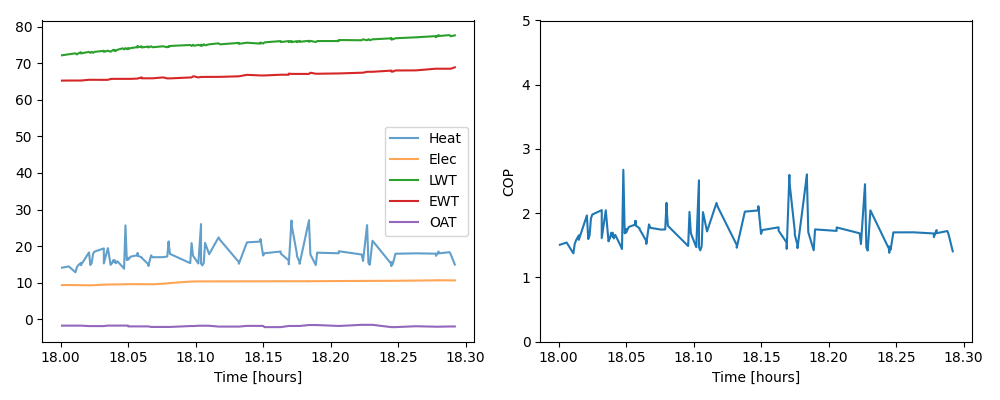

Source data for this figure (header and first rows):
, time_dt, time, oat, oat_herbie, ewt, lwt, delta_t, flowrate, odu, idu, Q_HP, W_HP, COP
9042, 2024-02-04 23:00:03.599999905, 0.0, -1.726, -4.56, 65.24, 72.17, 6.925, 7.711, 6.551, 2.796, 14.11, 9.347, 1.509
9043, 2024-02-04 23:00:21.599999905, 18.0, -1.726, -4.56, 65.27, 72.44, 7.177, 7.63, 6.538, 2.828, 14.46, 9.366, 1.544
9044, 2024-02-04 23:00:39.599999905, 36.0, -1.726, -4.56, 65.27, 72.7, 7.436, 6.542, 6.527, 2.819, 12.85, 9.346, 1.375
9045, 2024-02-04 23:00:43.200000048, 39.6, -1.726, -4.56, 65.27, 72.39, 7.129, 7.558, 6.523, 2.816, 14.23, 9.34, 1.524
9046, 2024-02-04 23:00:46.799999952, 43.2, -1.726, -4.56, 65.27, 72.65, 7.388, 7.558, 6.522, 2.815, 14.75, 9.337, 1.58
9047, 2024-02-04 23:00:54.000000000, 50.4, -1.726, -4.56, 65.27, 73.0, 7.735, 7.558, 6.516, 2.811, 15.44, 9.326, 1.656
9048, 2024-02-04 23:00:54.000000000, 50.4, -1.726, -4.56, 65.27, 72.67, 7.407, 7.558, 6.516, 2.811, 14.79, 9.326, 1.586
9049, 2024-02-04 23:01:15.599999905, 72.0, -1.852, -4.56, 65.47, 73.1, 7.631, 9.07, 6.5, 2.799, 18.28, 9.3, 1.966
9050, 2024-02-04 23:01:19.200000048, 75.6, -1.852, -4.56, 65.47, 72.83, 7.369, 7.634, 6.5, 2.799, 14.86, 9.298, 1.598
9051, 2024-02-04 23:01:22.799999952, 79.2, -1.852, -4.56, 65.47, 73.1, 7.631, 7.634, 6.509, 2.795, 15.39, 9.304, 1.654
9052, 2024-02-04 23:01:26.400000095, 82.8, -1.852, -4.56, 65.47, 72.84, 7.379, 9.172, 6.527, 2.794, 17.88, 9.321, 1.918
9053, 2024-02-04 23:01:30.000000000, 86.4, -1.852, -4.56, 65.47, 73.1, 7.631, 9.172, 6.545, 2.792, 18.49, 9.337, 1.98
9054, 2024-02-04 23:01:55.200000048, 111.6, -1.852, -4.56, 65.45, 73.38, 7.931, 9.252, 6.686, 2.779, 19.38, 9.466, 2.048
9055, 2024-02-04 23:01:55.200000048, 111.6, -1.852, -4.56, 65.45, 73.1, 7.647, 7.566, 6.691, 2.779, 15.28, 9.469, 1.614
9056, 2024-02-04 23:02:06.000000000, 122.4, -1.718, -4.56, 65.46, 73.42, 7.962, 9.252, 6.74, 2.772, 19.46, 9.512, 2.046
9057, 2024-02-04 23:02:13.200000048, 129.6, -1.718, -4.56, 65.68, 73.14, 7.452, 7.555, 6.749, 2.77, 14.87, 9.519, 1.562
9058, 2024-02-04 23:02:16.799999952, 133.2, -1.718, -4.56, 65.72, 73.39, 7.667, 7.555, 6.756, 2.768, 15.3, 9.524, 1.607
9059, 2024-02-04 23:02:20.400000095, 136.8, -1.718, -4.56, 65.72, 73.66, 7.934, 7.716, 6.764, 2.765, 16.17, 9.529, 1.697
9060, 2024-02-04 23:02:24.000000000, 140.4, -1.718, -4.56, 65.72, 73.36, 7.638, 7.716, 6.765, 2.764, 15.57, 9.53, 1.634
9061, 2024-02-04 23:02:24.000000000, 140.4, -1.718, -4.56, 65.72, 73.66, 7.934, 7.716, 6.768, 2.763, 16.17, 9.532, 1.697
9062, 2024-02-04 23:02:27.599999905, 144.0, -1.718, -4.56, 65.72, 73.4, 7.677, 7.555, 6.775, 2.761, 15.32, 9.536, 1.607
9063, 2024-02-04 23:02:31.200000048, 147.6, -1.718, -4.56, 65.72, 73.68, 7.953, 7.555, 6.781, 2.759, 15.87, 9.54, 1.664
9064, 2024-02-04 23:02:45.599999905, 162.0, -1.718, -4.56, 65.72, 74.06, 8.342, 6.479, 6.804, 2.768, 14.28, 9.571, 1.492
9065, 2024-02-04 23:02:49.200000048, 165.6, -1.718, -4.56, 65.72, 73.8, 8.073, 6.479, 6.805, 2.769, 13.82, 9.574, 1.443
9066, 2024-02-04 23:02:52.799999952, 169.2, -1.718, -4.56, 65.72, 74.12, 8.402, 11.57, 6.814, 2.777, 25.67, 9.591, 2.677
9067, 2024-02-04 23:02:56.400000095, 172.8, -1.718, -4.56, 65.72, 73.83, 8.112, 7.56, 6.819, 2.78, 16.2, 9.599, 1.688
9068, 2024-02-04 23:03:00.000000000, 176.4, -1.718, -4.56, 65.72, 74.16, 8.432, 7.56, 6.82, 2.782, 16.84, 9.602, 1.754
9069, 2024-02-04 23:03:00.000000000, 176.4, -1.937, -4.56, 65.72, 73.89, 8.162, 7.56, 6.82, 2.784, 16.3, 9.605, 1.697
9070, 2024-02-04 23:03:07.200000048, 183.6, -1.937, -4.56, 65.72, 74.14, 8.422, 7.71, 6.812, 2.791, 17.15, 9.603, 1.786
9071, 2024-02-04 23:03:25.200000048, 201.6, -1.937, -4.56, 65.8, 74.4, 8.595, 7.715, 6.782, 2.815, 17.52, 9.598, 1.825
9072, 2024-02-04 23:03:25.200000048, 201.6, -1.937, -4.56, 65.8, 74.66, 8.859, 7.715, 6.781, 2.817, 18.05, 9.597, 1.881
9073, 2024-02-04 23:03:25.200000048, 201.6, -1.937, -4.56, 65.8, 74.34, 8.535, 7.715, 6.779, 2.818, 17.39, 9.597, 1.812
9074, 2024-02-04 23:03:36.000000000, 212.4, -1.937, -4.56, 66.13, 74.62, 8.488, 7.557, 6.767, 2.828, 16.95, 9.595, 1.766
9075, 2024-02-04 23:03:36.000000000, 212.4, -1.937, -4.56, 65.87, 74.3, 8.424, 7.557, 6.765, 2.829, 16.82, 9.594, 1.753
9076, 2024-02-04 23:03:54.000000000, 230.4, -1.937, -4.56, 65.87, 74.56, 8.688, 6.546, 6.726, 2.854, 15.02, 9.58, 1.568
9077, 2024-02-04 23:03:54.000000000, 230.4, -1.937, -4.56, 65.87, 74.31, 8.434, 6.546, 6.726, 2.854, 14.58, 9.58, 1.522
9078, 2024-02-04 23:04:01.200000048, 237.6, -2.088, -4.56, 65.87, 74.62, 8.749, 7.559, 6.704, 2.864, 17.47, 9.568, 1.826
9079, 2024-02-04 23:04:04.799999952, 241.2, -2.088, -4.56, 65.87, 74.37, 8.495, 7.559, 6.698, 2.867, 16.96, 9.565, 1.773
9080, 2024-02-04 23:04:33.599999905, 270.0, -2.088, -4.56, 66.12, 74.62, 8.504, 7.562, 6.743, 2.993, 16.99, 9.736, 1.745
9081, 2024-02-04 23:04:44.400000095, 280.8, -2.088, -4.56, 65.85, 74.36, 8.508, 7.64, 6.793, 3.031, 17.17, 9.824, 1.748
9082, 2024-02-04 23:04:48.000000000, 284.4, -2.088, -4.56, 65.85, 74.65, 8.802, 9.16, 6.812, 3.042, 21.3, 9.854, 2.161
9083, 2024-02-04 23:04:48.000000000, 284.4, -2.088, -4.56, 65.85, 74.4, 8.548, 9.16, 6.831, 3.052, 20.68, 9.884, 2.093
9084, 2024-02-04 23:04:51.599999905, 288.0, -2.088, -4.56, 65.85, 74.71, 8.863, 7.634, 6.85, 3.059, 17.87, 9.91, 1.804
9085, 2024-02-04 23:05:45.599999905, 342.0, -1.84, -4.56, 66.1, 74.98, 8.878, 6.547, 7.084, 3.221, 15.36, 10.3, 1.49
9086, 2024-02-04 23:05:49.200000048, 345.6, -1.84, -4.56, 66.1, 74.71, 8.611, 9.163, 7.096, 3.222, 20.84, 10.32, 2.02
9087, 2024-02-04 23:05:52.799999952, 349.2, -1.84, -4.56, 66.39, 75.04, 8.646, 7.639, 7.104, 3.223, 17.45, 10.33, 1.69
9088, 2024-02-04 23:05:56.400000095, 352.8, -1.84, -4.56, 66.39, 74.76, 8.369, 7.639, 7.113, 3.224, 16.89, 10.34, 1.634
9089, 2024-02-04 23:06:07.200000048, 363.6, -1.756, -4.56, 66.11, 75.02, 8.911, 6.479, 7.134, 3.227, 15.25, 10.36, 1.472
9090, 2024-02-04 23:06:14.400000095, 370.8, -1.756, -4.56, 66.25, 74.76, 8.512, 11.58, 7.133, 3.229, 26.03, 10.36, 2.512
9091, 2024-02-04 23:06:14.400000095, 370.8, -1.756, -4.56, 66.25, 75.07, 8.82, 6.54, 7.133, 3.229, 15.24, 10.36, 1.47
9092, 2024-02-04 23:06:18.000000000, 374.4, -1.756, -4.56, 66.25, 74.78, 8.532, 6.54, 7.133, 3.23, 14.74, 10.36, 1.422
9093, 2024-02-04 23:06:21.599999905, 378.0, -1.756, -4.56, 66.25, 75.17, 8.923, 6.54, 7.132, 3.231, 15.41, 10.36, 1.487
9094, 2024-02-04 23:06:25.200000048, 381.6, -1.756, -4.56, 66.25, 74.89, 8.635, 9.166, 7.132, 3.232, 20.91, 10.36, 2.017
9095, 2024-02-04 23:06:36.000000000, 392.4, -1.756, -4.56, 66.25, 75.17, 8.913, 7.561, 7.132, 3.235, 17.8, 10.37, 1.717
9096, 2024-02-04 23:07:01.200000048, 417.6, -1.987, -4.56, 66.27, 75.42, 9.157, 9.26, 7.13, 3.242, 22.4, 10.37, 2.16
9097, 2024-02-04 23:07:04.799999952, 421.2, -1.987, -4.56, 66.27, 75.16, 8.887, 9.26, 7.13, 3.242, 21.74, 10.37, 2.096
9098, 2024-02-04 23:07:55.200000048, 471.6, -1.987, -4.56, 66.42, 75.55, 9.132, 6.48, 7.126, 3.256, 15.63, 10.38, 1.506
9099, 2024-02-04 23:07:55.200000048, 471.6, -1.987, -4.56, 66.42, 75.29, 8.871, 6.48, 7.126, 3.257, 15.19, 10.38, 1.463
9100, 2024-02-04 23:08:16.799999952, 493.2, -1.798, -4.56, 66.82, 75.6, 8.782, 9.066, 7.124, 3.262, 21.03, 10.39, 2.025
9101, 2024-02-04 23:08:52.799999952, 529.2, -1.798, -4.56, 66.65, 75.35, 8.7, 9.245, 7.122, 3.272, 21.25, 10.39, 2.044
... 39 more rows
